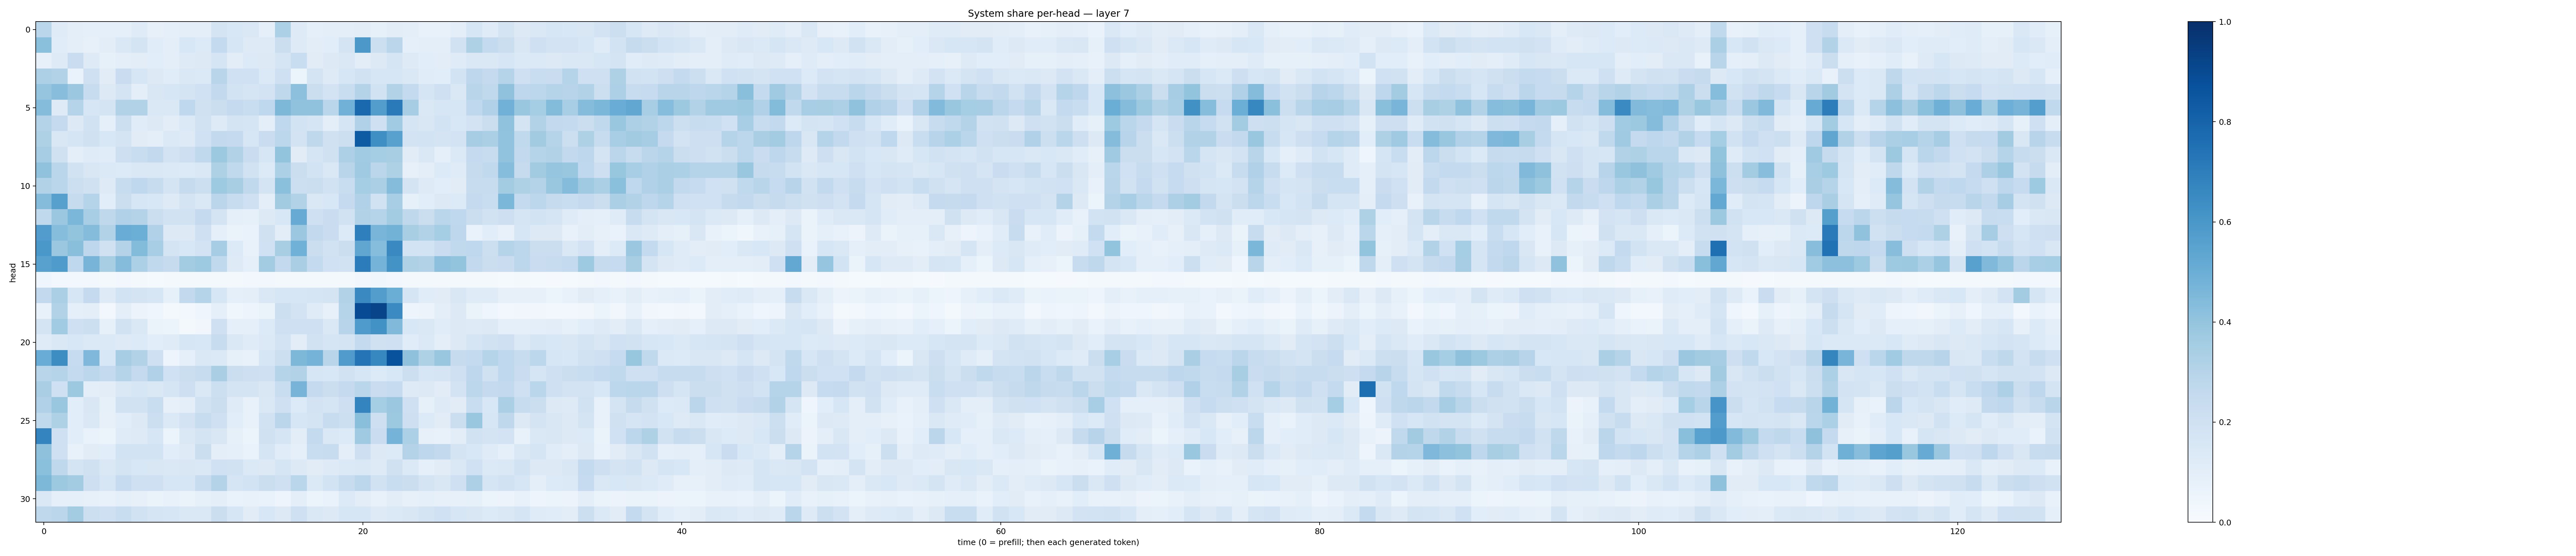

Values plotted in this chart, from the file beside it:
0.28797883, 0.11815934, 0.09920264, 0.09311626, 0.087381944, 0.09049583, 0.11792915, 0.08089839, 0.08748435, 0.096001536, 0.0956859, 0.17340767, 0.15467808, 0.14070344, 0.0906493, 0.32912156, 0.1245265, 0.09352328, 0.09547225, 0.09749877, 0.103325486, 0.08226102, 0.10483793, 0.095036305
0.4215, 0.1158, 0.09593, 0.08135, 0.1021, 0.1435, 0.1778, 0.1143, 0.09778, 0.1553, 0.1361, 0.2541, 0.1611, 0.1244, 0.1214, 0.2199, 0.1246, 0.1034, 0.1091, 0.1756, 0.5941, 0.2176, 0.2843, 0.09262
0.08029, 0.1244, 0.2284, 0.1229, 0.08372, 0.09451, 0.1036, 0.1061, 0.0983, 0.1238, 0.1282, 0.1681, 0.1025, 0.1362, 0.1278, 0.1671, 0.2306, 0.1101, 0.1274, 0.1427, 0.1042, 0.13, 0.165, 0.1232
0.327, 0.3093, 0.0681, 0.2082, 0.1128, 0.2303, 0.1578, 0.1257, 0.1161, 0.1454, 0.1389, 0.2898, 0.2019, 0.2008, 0.1401, 0.2081, 0.05242, 0.1719, 0.1241, 0.159, 0.1925, 0.1603, 0.1631, 0.1442
0.3967, 0.4285, 0.3792, 0.2384, 0.127, 0.1739, 0.1004, 0.1494, 0.1597, 0.1735, 0.2022, 0.261, 0.1863, 0.1666, 0.1825, 0.2716, 0.4178, 0.2226, 0.1836, 0.2338, 0.3056, 0.1887, 0.3102, 0.2549
0.4372, 0.1238, 0.2981, 0.1626, 0.1773, 0.309, 0.3117, 0.1461, 0.1478, 0.2692, 0.1978, 0.2217, 0.2509, 0.2342, 0.2658, 0.4545, 0.4064, 0.4064, 0.2886, 0.4805, 0.7775, 0.5719, 0.7135, 0.3491
0.3065, 0.2503, 0.1283, 0.1876, 0.09145, 0.2164, 0.1141, 0.1268, 0.1029, 0.1396, 0.1894, 0.1245, 0.1745, 0.1678, 0.09667, 0.2665, 0.1868, 0.1693, 0.1009, 0.1715, 0.3166, 0.2064, 0.3641, 0.1705
0.3227, 0.1522, 0.1712, 0.1967, 0.1552, 0.1785, 0.1122, 0.1008, 0.137, 0.1243, 0.2002, 0.2604, 0.2518, 0.1578, 0.2302, 0.2812, 0.181, 0.272, 0.1982, 0.2169, 0.8336, 0.6337, 0.5585, 0.1821
0.3478, 0.1986, 0.1002, 0.1209, 0.1151, 0.2123, 0.232, 0.2613, 0.1802, 0.2123, 0.2647, 0.378, 0.3149, 0.2302, 0.1606, 0.3984, 0.1127, 0.1712, 0.1957, 0.3275, 0.3658, 0.3517, 0.3434, 0.1108
0.4069, 0.287, 0.1903, 0.1511, 0.1385, 0.1333, 0.1433, 0.1445, 0.137, 0.1341, 0.1423, 0.3213, 0.2632, 0.19, 0.1349, 0.3302, 0.222, 0.1838, 0.1483, 0.2904, 0.3705, 0.2827, 0.321, 0.08103
0.3143, 0.2864, 0.2187, 0.1973, 0.1236, 0.24, 0.2662, 0.2408, 0.1796, 0.2448, 0.2149, 0.3728, 0.3422, 0.2628, 0.1788, 0.4195, 0.2169, 0.2196, 0.1944, 0.2319, 0.3525, 0.3354, 0.4374, 0.1753
0.4372, 0.5602, 0.2424, 0.302, 0.1073, 0.2225, 0.1586, 0.1549, 0.1238, 0.178, 0.147, 0.282, 0.2415, 0.2056, 0.09948, 0.3625, 0.3146, 0.1433, 0.154, 0.2519, 0.3185, 0.1951, 0.3476, 0.08522
0.265, 0.3795, 0.4606, 0.3459, 0.2697, 0.3193, 0.3075, 0.2249, 0.1933, 0.1901, 0.2512, 0.1775, 0.08655, 0.08336, 0.1295, 0.1555, 0.508, 0.2075, 0.2305, 0.1929, 0.3095, 0.2985, 0.3576, 0.2699
0.5754, 0.4332, 0.4023, 0.4344, 0.3104, 0.5049, 0.4979, 0.3188, 0.132, 0.1279, 0.2097, 0.08794, 0.06312, 0.06908, 0.1972, 0.1024, 0.3795, 0.2614, 0.2268, 0.136, 0.6951, 0.4668, 0.4784, 0.3409
0.5991, 0.3798, 0.4243, 0.2754, 0.196, 0.3083, 0.4376, 0.3477, 0.174, 0.1557, 0.1801, 0.3504, 0.135, 0.07707, 0.1993, 0.3432, 0.4882, 0.2251, 0.1935, 0.2253, 0.5334, 0.4308, 0.6534, 0.1845
0.5584, 0.5836, 0.267, 0.4704, 0.3431, 0.4374, 0.3312, 0.2621, 0.2422, 0.3562, 0.3718, 0.2643, 0.1243, 0.08716, 0.3565, 0.261, 0.3398, 0.255, 0.2024, 0.1938, 0.7044, 0.4759, 0.621, 0.3236
0.04153, 0.03019, 0.02461, 0.02688, 0.02088, 0.03004, 0.02278, 0.01489, 0.02258, 0.02139, 0.02056, 0.01845, 0.01835, 0.02451, 0.02392, 0.01581, 0.0186, 0.02222, 0.01935, 0.01786, 0.03326, 0.03594, 0.0301, 0.01842
0.2611, 0.3326, 0.1628, 0.2517, 0.1247, 0.1866, 0.1756, 0.1602, 0.08391, 0.2597, 0.2992, 0.161, 0.08684, 0.09914, 0.1417, 0.1574, 0.1565, 0.1661, 0.1736, 0.3138, 0.6553, 0.5732, 0.501, 0.1688
0.07597, 0.3126, 0.09128, 0.09922, 0.03026, 0.0955, 0.05664, 0.04282, 0.02277, 0.02717, 0.0467, 0.08994, 0.03879, 0.05052, 0.06512, 0.2154, 0.1799, 0.1176, 0.08056, 0.2996, 0.8921, 0.9199, 0.6512, 0.04877
0.1772, 0.3654, 0.2092, 0.2163, 0.08509, 0.189, 0.1441, 0.06394, 0.05374, 0.01863, 0.03147, 0.2056, 0.08756, 0.09335, 0.1336, 0.2053, 0.2038, 0.2053, 0.1472, 0.2949, 0.584, 0.6224, 0.446, 0.1524
0.1176, 0.1446, 0.1544, 0.1389, 0.1401, 0.1222, 0.133, 0.1081, 0.1202, 0.1574, 0.1557, 0.2383, 0.1444, 0.119, 0.1382, 0.1817, 0.1026, 0.1929, 0.1691, 0.1731, 0.2541, 0.199, 0.2078, 0.117
0.5073, 0.6439, 0.2494, 0.4531, 0.1551, 0.3506, 0.3112, 0.2034, 0.04885, 0.09228, 0.148, 0.1394, 0.08256, 0.07678, 0.1595, 0.2177, 0.4555, 0.476, 0.2916, 0.5785, 0.735, 0.6678, 0.8739, 0.4127
0.2891, 0.2989, 0.2577, 0.2802, 0.2571, 0.3018, 0.2501, 0.3169, 0.2028, 0.2211, 0.2382, 0.3391, 0.2193, 0.2128, 0.2091, 0.2994, 0.3147, 0.1594, 0.1527, 0.1934, 0.1593, 0.1346, 0.1552, 0.2156
0.3393, 0.2098, 0.3788, 0.09734, 0.1041, 0.1413, 0.16, 0.1472, 0.1716, 0.212, 0.1454, 0.2156, 0.1796, 0.173, 0.1513, 0.2334, 0.4703, 0.2524, 0.2208, 0.2535, 0.2871, 0.2297, 0.2464, 0.1237
0.3197, 0.3832, 0.1085, 0.149, 0.08355, 0.1892, 0.1924, 0.2337, 0.08133, 0.09544, 0.1948, 0.2201, 0.1205, 0.07046, 0.1455, 0.2055, 0.1352, 0.1803, 0.1653, 0.2145, 0.6747, 0.3537, 0.3814, 0.2069
0.2644, 0.3228, 0.1069, 0.1462, 0.08025, 0.108, 0.1322, 0.2175, 0.1377, 0.1824, 0.2414, 0.2033, 0.1089, 0.07561, 0.1877, 0.282, 0.1581, 0.1782, 0.2391, 0.2164, 0.4227, 0.2148, 0.375, 0.2144
0.6739, 0.2109, 0.1074, 0.06824, 0.06162, 0.1185, 0.1241, 0.1601, 0.05876, 0.1442, 0.1776, 0.1495, 0.08548, 0.05333, 0.1975, 0.1679, 0.105, 0.2568, 0.1464, 0.1335, 0.3673, 0.229, 0.4733, 0.3296
0.4109, 0.2068, 0.07463, 0.1102, 0.1063, 0.185, 0.1852, 0.1854, 0.1055, 0.1248, 0.221, 0.09842, 0.08626, 0.06675, 0.1678, 0.1166, 0.09202, 0.2325, 0.2405, 0.1008, 0.2126, 0.1262, 0.1329, 0.3072
0.4202, 0.2727, 0.1793, 0.197, 0.1427, 0.1793, 0.1528, 0.1489, 0.1408, 0.1504, 0.1479, 0.2004, 0.1896, 0.1383, 0.1309, 0.1642, 0.1281, 0.1131, 0.1232, 0.1375, 0.1414, 0.1225, 0.1963, 0.1386
0.4568, 0.3782, 0.3592, 0.2145, 0.16, 0.2496, 0.2061, 0.2105, 0.161, 0.1587, 0.237, 0.3074, 0.1717, 0.1868, 0.2196, 0.2038, 0.2887, 0.137, 0.1852, 0.239, 0.2797, 0.1912, 0.2341, 0.2192
0.1435, 0.08829, 0.09004, 0.07872, 0.07295, 0.08959, 0.08154, 0.06576, 0.07147, 0.0649, 0.08238, 0.09622, 0.0666, 0.07329, 0.07029, 0.05039, 0.1008, 0.06042, 0.06788, 0.1338, 0.1036, 0.07118, 0.1033, 0.07852
0.2712, 0.2834, 0.3573, 0.2155, 0.2084, 0.2339, 0.1902, 0.1658, 0.158, 0.1411, 0.1446, 0.2264, 0.1602, 0.1097, 0.1545, 0.1307, 0.2039, 0.1441, 0.1323, 0.1591, 0.1631, 0.1214, 0.1371, 0.149
